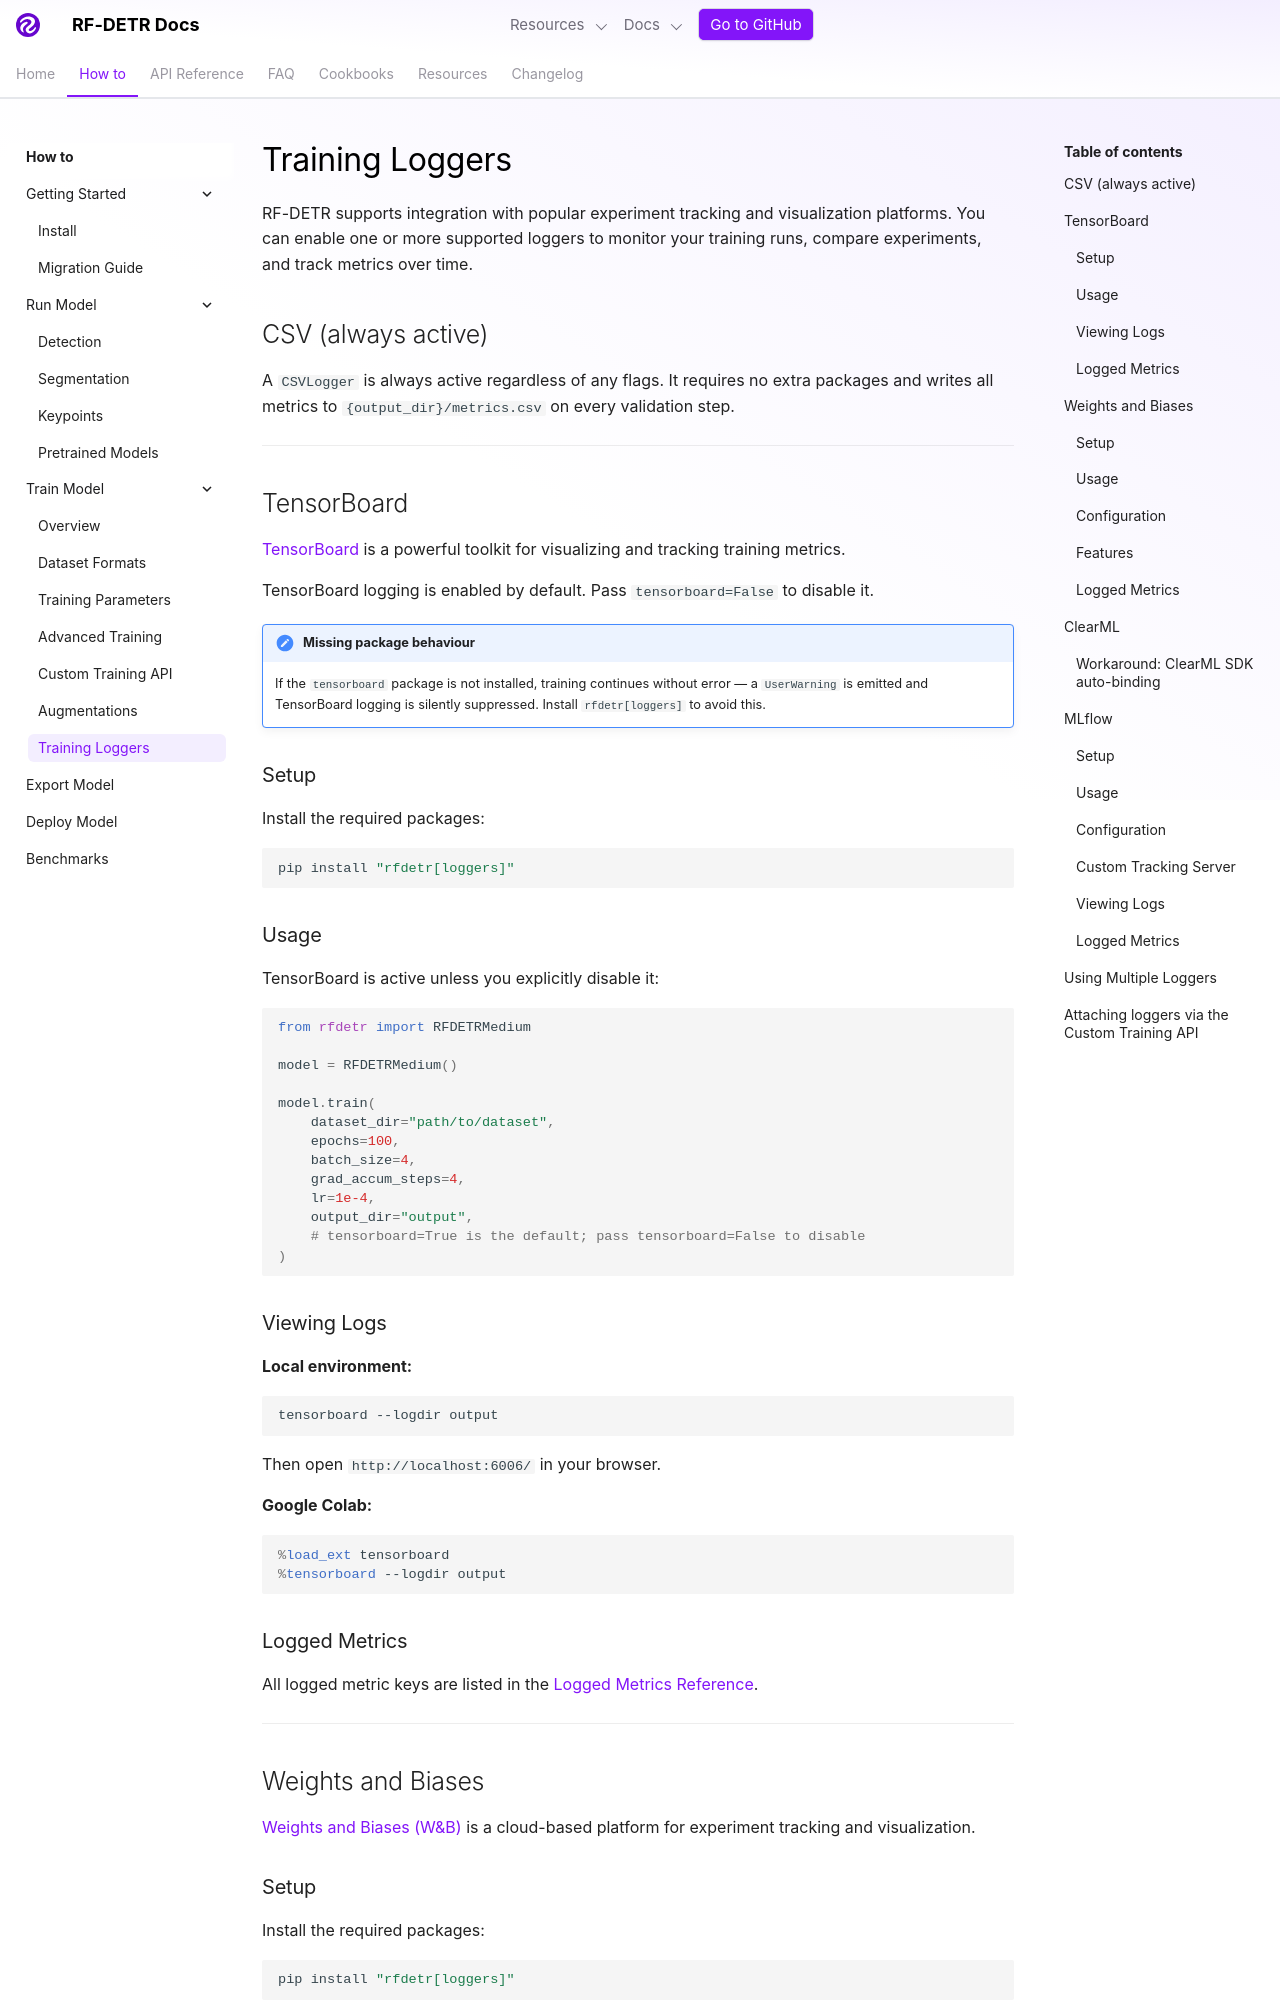

repository: jude-mingay-bps/rf-detr-tensorrt-batch · page: develop/learn/train/loggers/index.html · generator: mkdocs

---
description: Track RF-DETR training with TensorBoard, Weights and Biases, and MLflow. Configure multiple experiment loggers simultaneously.
---

# Training Loggers

RF-DETR supports integration with popular experiment tracking and visualization platforms. You can enable one or more supported loggers to monitor your training runs, compare experiments, and track metrics over time.

## CSV (always active)

A `CSVLogger` is always active regardless of any flags. It requires no extra packages and writes all metrics to `{output_dir}/metrics.csv` on every validation step.

---

## TensorBoard

[TensorBoard](https://www.tensorflow.org/tensorboard) is a powerful toolkit for visualizing and tracking training metrics.

TensorBoard logging is enabled by default. Pass `tensorboard=False` to disable it.

!!! note "Missing package behaviour"

    If the `tensorboard` package is not installed, training continues without error — a `UserWarning` is emitted and TensorBoard logging is silently suppressed. Install `rfdetr[loggers]` to avoid this.

### Setup

Install the required packages:

```bash
pip install "rfdetr[loggers]"
```

### Usage

TensorBoard is active unless you explicitly disable it:

```python
from rfdetr import RFDETRMedium

model = RFDETRMedium()

model.train(
    dataset_dir="path/to/dataset",
    epochs=100,
    batch_size=4,
    grad_accum_steps=4,
    lr=1e-4,
    output_dir="output",
    # tensorboard=True is the default; pass tensorboard=False to disable
)
```

### Viewing Logs

**Local environment:**

```bash
tensorboard --logdir output
```

Then open `http://localhost:6006/` in your browser.

**Google Colab:**

```ipython
%load_ext tensorboard
%tensorboard --logdir output
```

### Logged Metrics

All logged metric keys are listed in the [Logged Metrics Reference](customization.md#logged-metrics-reference).

---

## Weights and Biases

[Weights and Biases (W&B)](https://www.wandb.ai) is a cloud-based platform for experiment tracking and visualization.

### Setup

Install the required packages:

```bash
pip install "rfdetr[loggers]"
```

Log in to W&B:

```bash
wandb login
```

You can retrieve your API key at [wandb.ai/authorize](https://wandb.ai/authorize).
